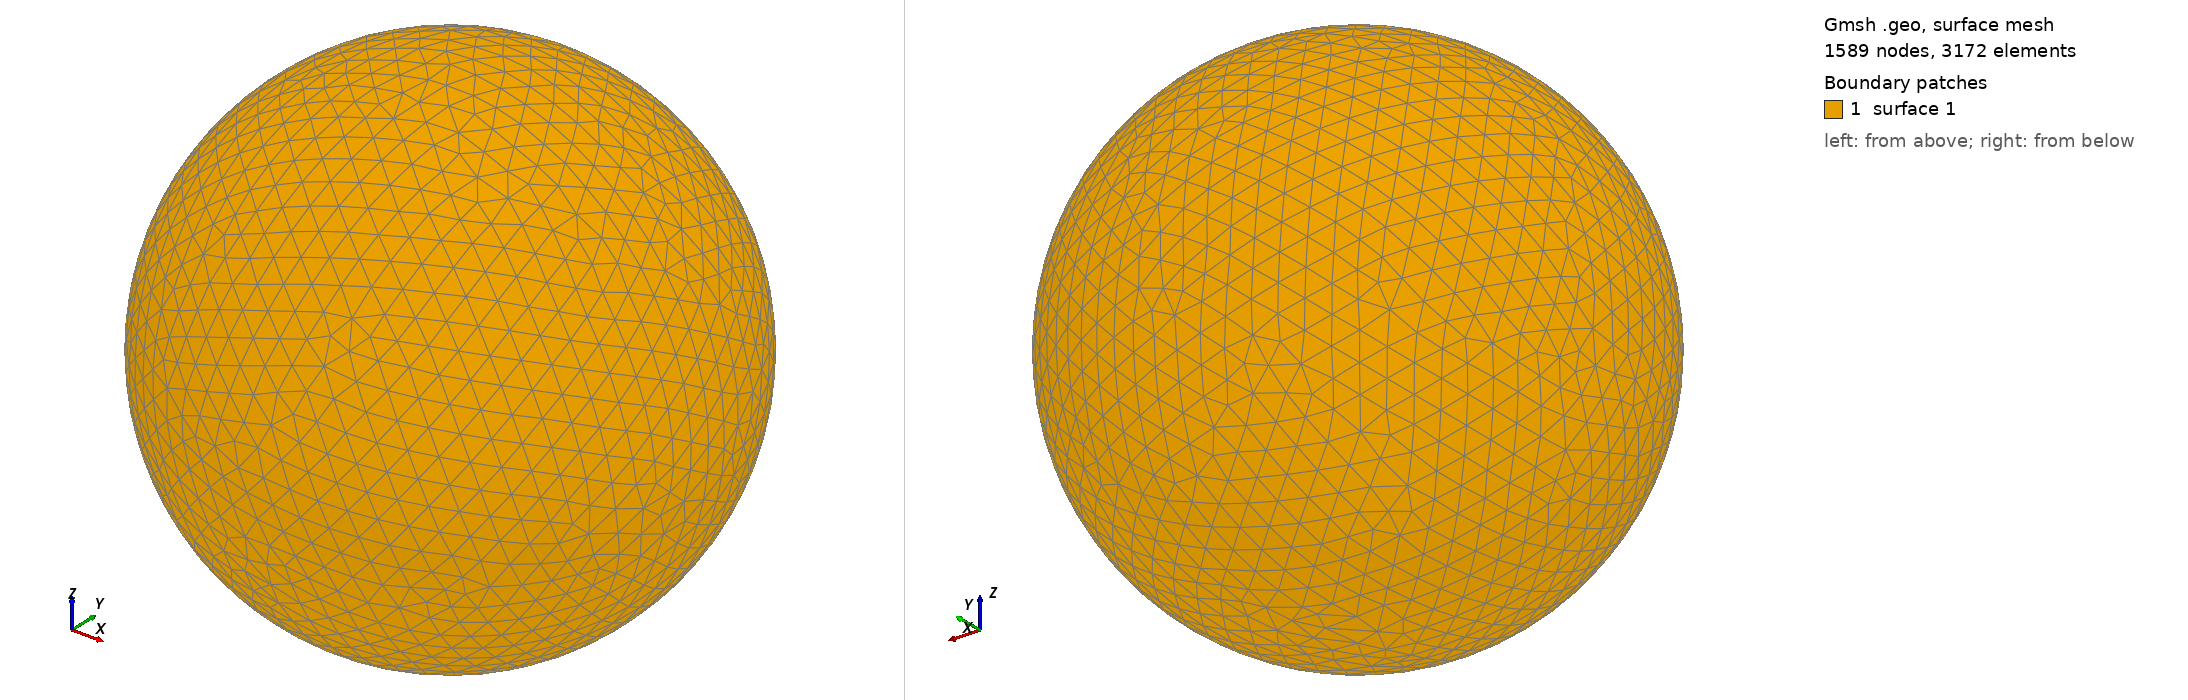

Gmsh geometry script, surface-meshed: 1589 nodes, 3172 surface elements. Boundary patches (legend numbers): 1 surface 1. Left view from above one corner, right view from below the opposite corner. The script declares no physical surfaces, so the legend lists its geometric surfaces. The drawing asked Gmsh for element sizes between 1% and 20% of the model's largest extent; the script's own settings can give other sizes.

=== shot1800.geo (drawn) ===
SetFactory("OpenCASCADE");
Point(1) = {0,0,0,0};
Sphere(1) = {0,0,0,0.08191000};
MeshSize{ PointsOf{ Surface{:}; } } = 0.008191000;
Mesh.ElementOrder=1;
Mesh.Format=39;
